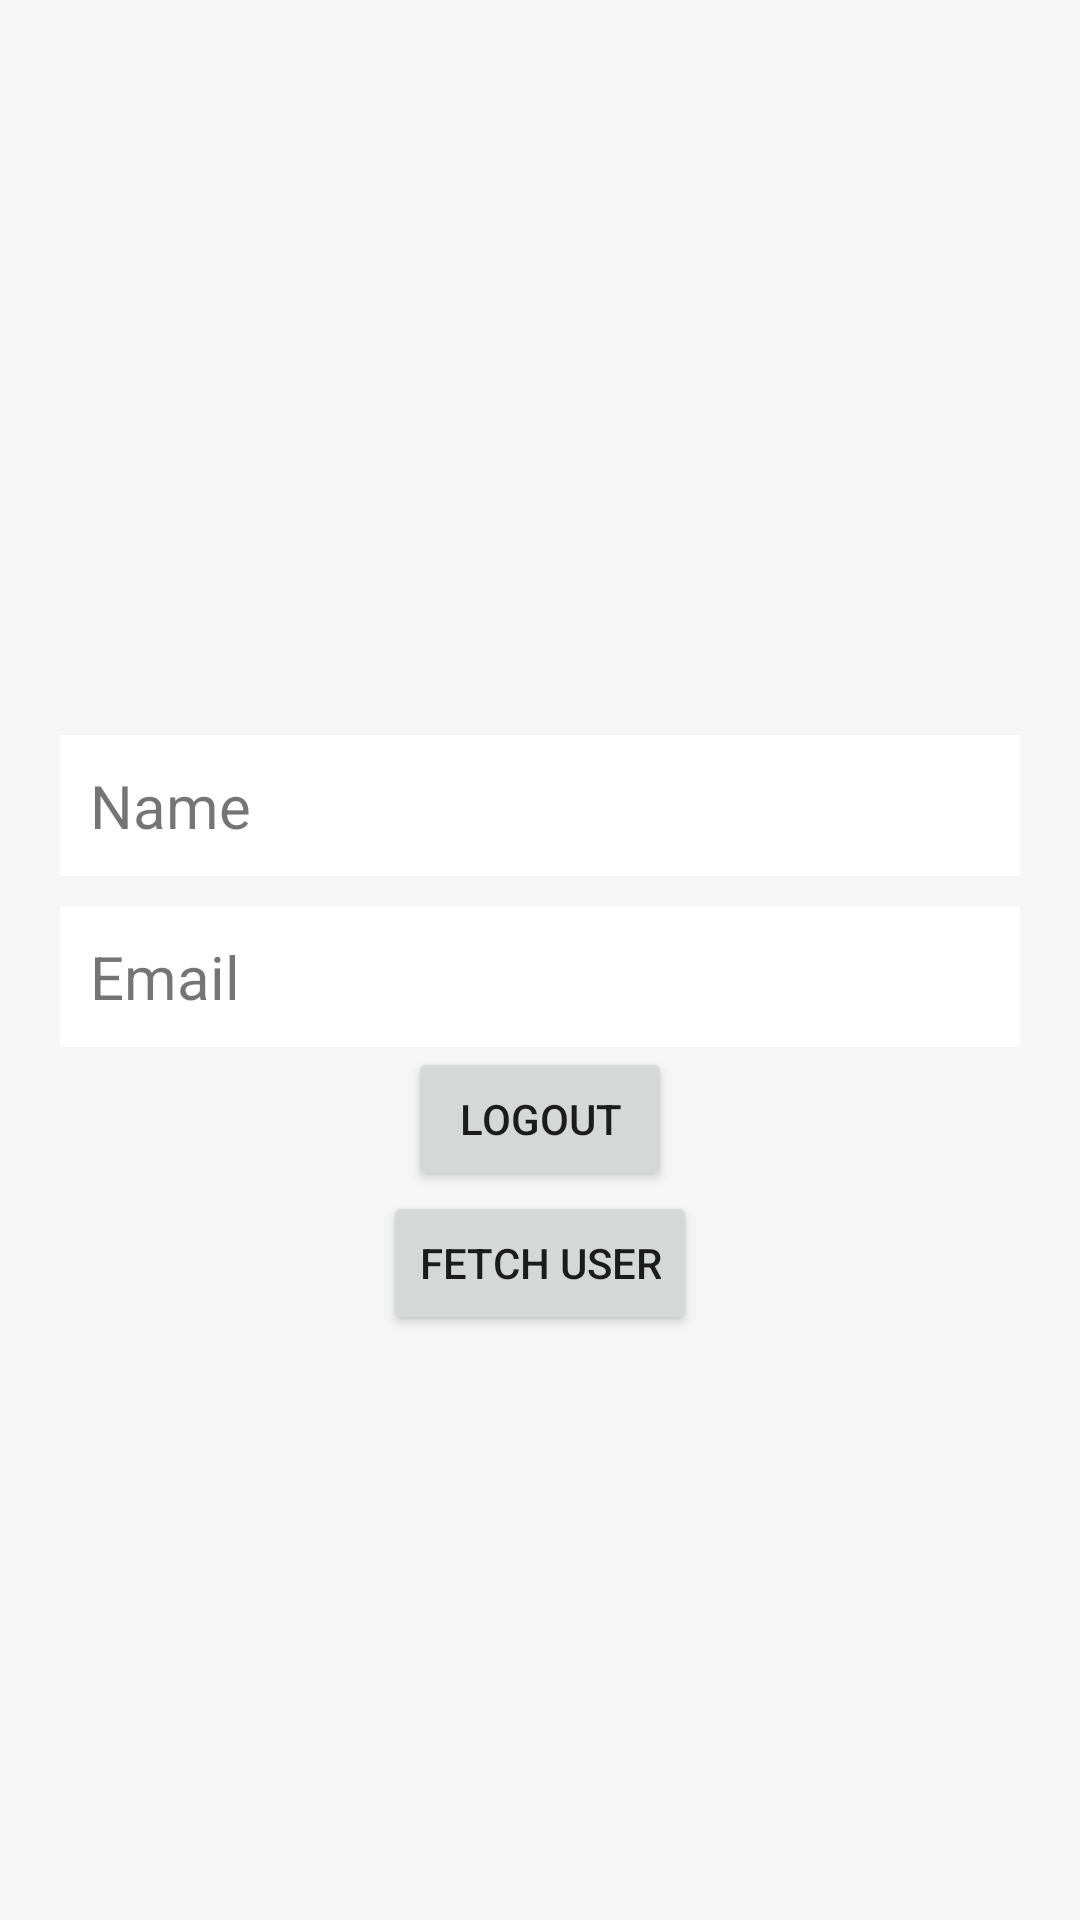

The Android layout XML behind this screen, and the referenced resources:
<!-- AndroidManifest.xml: application theme Theme.LoginRegistrationAndroid -->
<!-- res/layout/activity_main.xml -->
<?xml version="1.0" encoding="utf-8"?>
<LinearLayout xmlns:android="http://schemas.android.com/apk/res/android"
    xmlns:app="http://schemas.android.com/apk/res-auto"
    xmlns:tools="http://schemas.android.com/tools"
    android:layout_width="match_parent"
    android:layout_height="match_parent"
    android:background="#F6F6F6"
    android:gravity="center"
    android:orientation="vertical"
    tools:context=".MainActivity">

    <TextView
        android:id="@+id/name"
        android:layout_width="match_parent"
        android:layout_height="wrap_content"
        android:layout_marginStart="20dp"
        android:layout_marginTop="50dp"
        android:layout_marginEnd="20dp"
        android:background="@color/white"
        android:padding="10dp"
        android:text="@string/name"
        android:textSize="20sp" />

    <TextView
        android:id="@+id/email"
        android:layout_width="match_parent"
        android:layout_height="wrap_content"
        android:layout_marginStart="20dp"
        android:layout_marginTop="10dp"
        android:layout_marginEnd="20dp"
        android:background="@color/white"
        android:padding="10dp"
        android:text="@string/email"
        android:textSize="20sp" />

    <Button
        android:id="@+id/logout"
        android:text="@string/logout"
        android:layout_width="wrap_content"
        android:layout_height="wrap_content" />

    <TextView
        android:visibility="gone"
        android:id="@+id/fetchResult"
        android:layout_width="match_parent"
        android:layout_height="wrap_content"
        android:layout_marginStart="20dp"
        android:layout_marginTop="10dp"
        android:layout_marginEnd="20dp"
        android:background="@color/white"
        android:padding="10dp"
        android:textSize="20sp" />

    <Button
        android:id="@+id/fetchProfile"
        android:text="@string/fetch_user"
        android:layout_width="wrap_content"
        android:layout_height="wrap_content" />

</LinearLayout>
<!-- resources referenced by this layout -->
<resources>
  <string name="email">Email</string>
  <string name="fetch_user">Fetch user</string>
  <string name="logout">Logout</string>
  <string name="name">Name</string>
  <style name="Theme.LoginRegistrationAndroid" parent="Theme.MaterialComponents.DayNight.DarkActionBar">
          
          <item name="colorPrimary">@color/purple_500</item>
          <item name="colorPrimaryVariant">@color/purple_700</item>
          <item name="colorOnPrimary">@color/white</item>
          
          <item name="colorSecondary">@color/teal_200</item>
          <item name="colorSecondaryVariant">@color/teal_700</item>
          <item name="colorOnSecondary">@color/black</item>
          
          <item name="android:statusBarColor">?attr/colorPrimaryVariant</item>
          
      </style>
  <!-- not gathered from this repository: default colours our renderer supplied (Android Studio template values) -->
  <color name="purple_500">#FF6200EE</color>
  <color name="purple_700">#FF3700B3</color>
  <color name="teal_200">#FF03DAC5</color>
  <color name="teal_700">#FF018786</color>
  <color name="black">#FF000000</color>
  <color name="white">#FFFFFFFF</color>
</resources>
